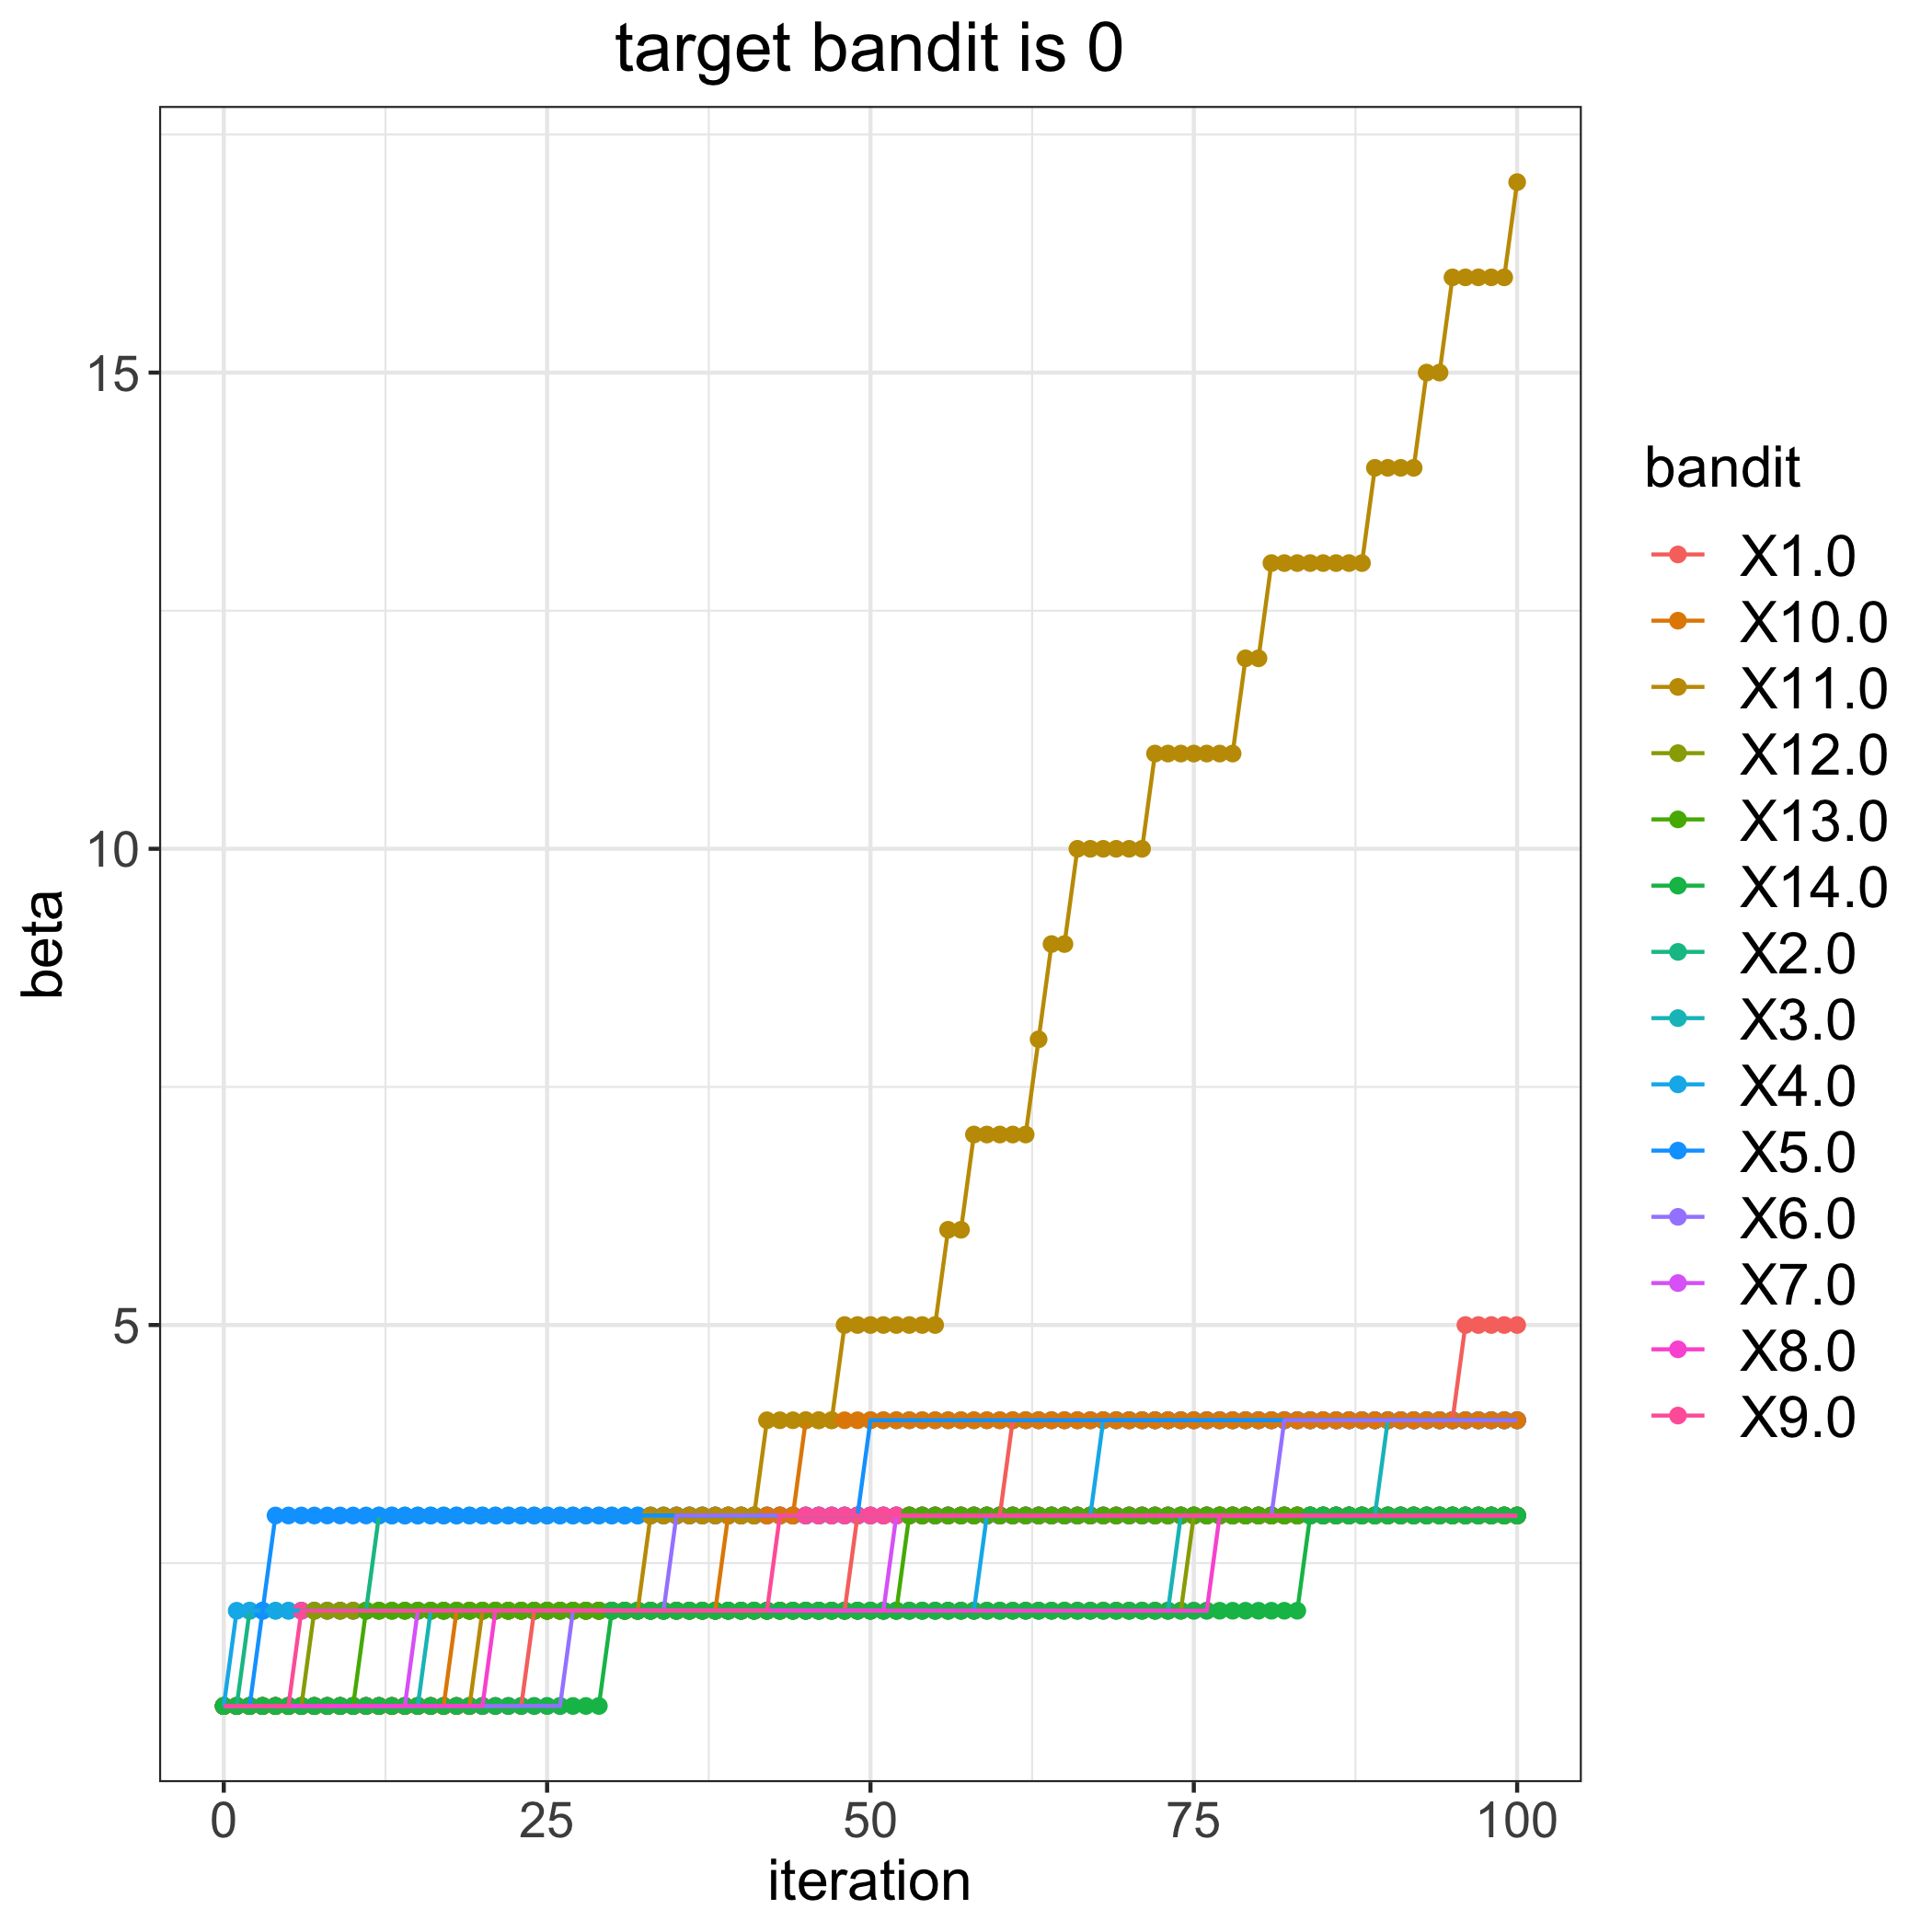

The file beside this chart, header and first rows:
, 1.0, 2.0, 3.0, 4.0, 5.0, 6.0, 7.0, 8.0, 9.0, 10.0, 11.0, 12.0, 13.0, 14.0
0, 1, 1, 1, 1, 1, 1, 1, 1, 1, 1, 1, 1, 1, 1
1, 1, 1, 1, 2, 1, 1, 1, 1, 1, 1, 1, 1, 1, 1
2, 1, 2, 1, 2, 1, 1, 1, 1, 1, 1, 1, 1, 1, 1
3, 1, 2, 1, 2, 2, 1, 1, 1, 1, 1, 1, 1, 1, 1
4, 1, 2, 1, 2, 3, 1, 1, 1, 1, 1, 1, 1, 1, 1
5, 1, 2, 1, 2, 3, 1, 1, 1, 1, 1, 1, 1, 1, 1
6, 1, 2, 1, 2, 3, 1, 1, 1, 2, 1, 1, 1, 1, 1
7, 1, 2, 1, 2, 3, 1, 1, 1, 2, 1, 1, 2, 1, 1
8, 1, 2, 1, 2, 3, 1, 1, 1, 2, 1, 1, 2, 1, 1
9, 1, 2, 1, 2, 3, 1, 1, 1, 2, 1, 1, 2, 1, 1
10, 1, 2, 1, 2, 3, 1, 1, 1, 2, 1, 1, 2, 1, 1
11, 1, 2, 1, 2, 3, 1, 1, 1, 2, 1, 1, 2, 2, 1
12, 1, 3, 1, 2, 3, 1, 1, 1, 2, 1, 1, 2, 2, 1
13, 1, 3, 1, 2, 3, 1, 1, 1, 2, 1, 1, 2, 2, 1
14, 1, 3, 1, 2, 3, 1, 1, 1, 2, 1, 1, 2, 2, 1
15, 1, 3, 1, 2, 3, 1, 2, 1, 2, 1, 1, 2, 2, 1
16, 1, 3, 2, 2, 3, 1, 2, 1, 2, 1, 1, 2, 2, 1
17, 1, 3, 2, 2, 3, 1, 2, 1, 2, 1, 1, 2, 2, 1
18, 1, 3, 2, 2, 3, 1, 2, 1, 2, 2, 1, 2, 2, 1
19, 1, 3, 2, 2, 3, 1, 2, 1, 2, 2, 1, 2, 2, 1
20, 1, 3, 2, 2, 3, 1, 2, 1, 2, 2, 2, 2, 2, 1
21, 1, 3, 2, 2, 3, 1, 2, 2, 2, 2, 2, 2, 2, 1
22, 1, 3, 2, 2, 3, 1, 2, 2, 2, 2, 2, 2, 2, 1
23, 1, 3, 2, 2, 3, 1, 2, 2, 2, 2, 2, 2, 2, 1
24, 2, 3, 2, 2, 3, 1, 2, 2, 2, 2, 2, 2, 2, 1
25, 2, 3, 2, 2, 3, 1, 2, 2, 2, 2, 2, 2, 2, 1
26, 2, 3, 2, 2, 3, 1, 2, 2, 2, 2, 2, 2, 2, 1
27, 2, 3, 2, 2, 3, 2, 2, 2, 2, 2, 2, 2, 2, 1
28, 2, 3, 2, 2, 3, 2, 2, 2, 2, 2, 2, 2, 2, 1
29, 2, 3, 2, 2, 3, 2, 2, 2, 2, 2, 2, 2, 2, 1
30, 2, 3, 2, 2, 3, 2, 2, 2, 2, 2, 2, 2, 2, 2
31, 2, 3, 2, 2, 3, 2, 2, 2, 2, 2, 2, 2, 2, 2
32, 2, 3, 2, 2, 3, 2, 2, 2, 2, 2, 2, 2, 2, 2
33, 2, 3, 2, 2, 3, 2, 2, 2, 2, 2, 3, 2, 2, 2
34, 2, 3, 2, 2, 3, 2, 2, 2, 2, 2, 3, 2, 2, 2
35, 2, 3, 2, 2, 3, 3, 2, 2, 2, 2, 3, 2, 2, 2
36, 2, 3, 2, 2, 3, 3, 2, 2, 2, 2, 3, 2, 2, 2
37, 2, 3, 2, 2, 3, 3, 2, 2, 2, 2, 3, 2, 2, 2
38, 2, 3, 2, 2, 3, 3, 2, 2, 2, 2, 3, 2, 2, 2
39, 2, 3, 2, 2, 3, 3, 2, 2, 2, 3, 3, 2, 2, 2
40, 2, 3, 2, 2, 3, 3, 2, 2, 2, 3, 3, 2, 2, 2
41, 2, 3, 2, 2, 3, 3, 2, 2, 2, 3, 3, 2, 2, 2
42, 2, 3, 2, 2, 3, 3, 2, 2, 2, 3, 4, 2, 2, 2
43, 2, 3, 2, 2, 3, 3, 2, 2, 3, 3, 4, 2, 2, 2
44, 2, 3, 2, 2, 3, 3, 2, 2, 3, 3, 4, 2, 2, 2
45, 2, 3, 2, 2, 3, 3, 2, 2, 3, 4, 4, 2, 2, 2
46, 2, 3, 2, 2, 3, 3, 2, 2, 3, 4, 4, 2, 2, 2
47, 2, 3, 2, 2, 3, 3, 2, 2, 3, 4, 4, 2, 2, 2
48, 2, 3, 2, 2, 3, 3, 2, 2, 3, 4, 5, 2, 2, 2
49, 3, 3, 2, 2, 3, 3, 2, 2, 3, 4, 5, 2, 2, 2
50, 3, 3, 2, 2, 4, 3, 2, 2, 3, 4, 5, 2, 2, 2
51, 3, 3, 2, 2, 4, 3, 2, 2, 3, 4, 5, 2, 2, 2
52, 3, 3, 2, 2, 4, 3, 3, 2, 3, 4, 5, 2, 2, 2
53, 3, 3, 2, 2, 4, 3, 3, 2, 3, 4, 5, 2, 3, 2
54, 3, 3, 2, 2, 4, 3, 3, 2, 3, 4, 5, 2, 3, 2
55, 3, 3, 2, 2, 4, 3, 3, 2, 3, 4, 5, 2, 3, 2
56, 3, 3, 2, 2, 4, 3, 3, 2, 3, 4, 6, 2, 3, 2
57, 3, 3, 2, 2, 4, 3, 3, 2, 3, 4, 6, 2, 3, 2
58, 3, 3, 2, 2, 4, 3, 3, 2, 3, 4, 7, 2, 3, 2
59, 3, 3, 2, 3, 4, 3, 3, 2, 3, 4, 7, 2, 3, 2
... 41 more rows
